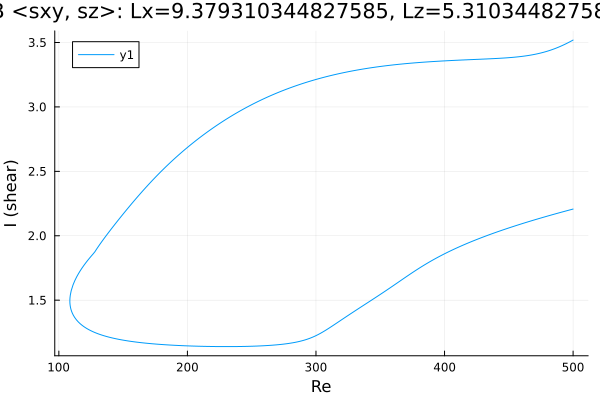

The file beside this chart, header and first rows:
Re, shear
500.0, 2.207
499.8, 2.207
498.3, 2.203
496.9, 2.199
495.5, 2.195
494.1, 2.192
492.7, 2.188
491.3, 2.184
489.9, 2.18
488.5, 2.176
487.1, 2.172
485.6, 2.168
484.2, 2.164
482.8, 2.16
481.4, 2.156
480, 2.152
478.6, 2.148
477.2, 2.144
475.7, 2.14
474.3, 2.136
472.9, 2.132
471.5, 2.128
470.1, 2.124
468.7, 2.119
467.3, 2.115
465.8, 2.111
464.4, 2.107
463, 2.102
461.6, 2.098
460.2, 2.093
458.8, 2.089
457.4, 2.085
455.9, 2.08
454.5, 2.076
453.1, 2.071
451.7, 2.066
450.3, 2.062
448.9, 2.057
447.5, 2.052
446, 2.047
444.6, 2.043
443.2, 2.038
441.8, 2.033
440.4, 2.028
439, 2.023
437.6, 2.018
436.1, 2.013
434.7, 2.008
433.3, 2.003
431.9, 1.997
430.5, 1.992
429.1, 1.987
427.7, 1.981
426.2, 1.976
424.8, 1.97
423.4, 1.965
422, 1.959
420.6, 1.953
419.2, 1.947
417.8, 1.941
... 561 more rows
